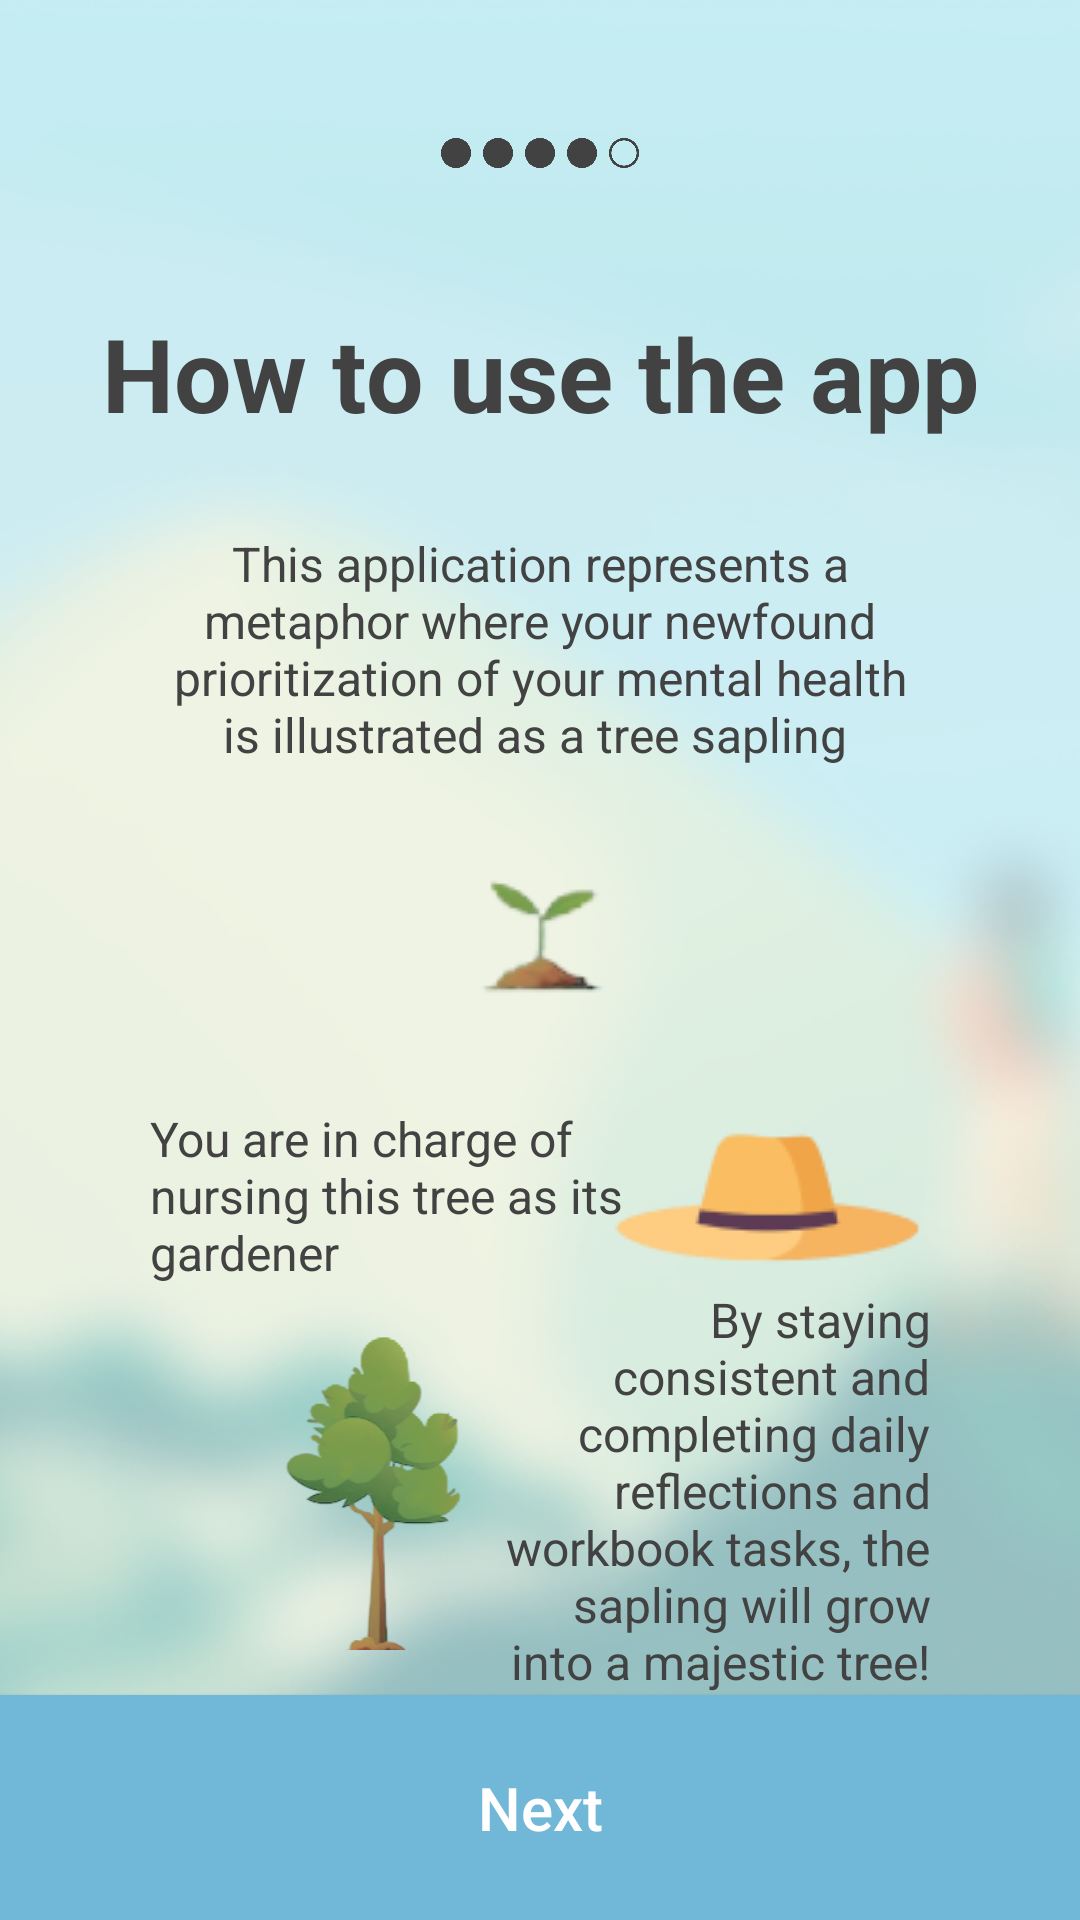

Reconstruct the res/layout file that produces this screen, plus the resources it refers to.
<!-- AndroidManifest.xml: application theme Theme.MentaliTree -->
<!-- res/layout/activity_onboarding4.xml -->
<?xml version="1.0" encoding="utf-8"?>
<androidx.constraintlayout.widget.ConstraintLayout xmlns:android="http://schemas.android.com/apk/res/android"
    xmlns:app="http://schemas.android.com/apk/res-auto"
    xmlns:tools="http://schemas.android.com/tools"
    android:id="@+id/main"
    android:layout_width="match_parent"
    android:layout_height="match_parent"
    tools:context=".Onboarding4">

    <ImageView
        android:id="@+id/backgroundIv"
        android:layout_width="0dp"
        android:layout_height="0dp"
        android:scaleType="centerCrop"
        android:src="@drawable/background_blurred"
        app:layout_constraintBottom_toBottomOf="parent"
        app:layout_constraintEnd_toEndOf="parent"
        app:layout_constraintHorizontal_bias="0.0"
        app:layout_constraintStart_toStartOf="parent"
        app:layout_constraintTop_toTopOf="parent" />

    <TextView
        android:id="@+id/howToTv"
        android:layout_width="wrap_content"
        android:layout_height="wrap_content"
        android:text="How to use the app"
        android:textColor="#424242"
        android:textSize="34sp"
        android:textStyle="bold"
        app:layout_constraintBottom_toBottomOf="parent"
        app:layout_constraintEnd_toEndOf="parent"
        app:layout_constraintStart_toStartOf="parent"
        app:layout_constraintTop_toTopOf="parent"
        app:layout_constraintVertical_bias="0.171" />

    <TextView
        android:id="@+id/SaplingTv"
        android:layout_width="0dp"
        android:layout_height="wrap_content"
        android:layout_marginStart="50dp"
        android:layout_marginTop="30dp"
        android:layout_marginEnd="50dp"
        android:text="This application represents a metaphor where your newfound prioritization of your mental health is illustrated as a tree sapling "
        android:textAlignment="center"
        android:textColor="#424242"
        android:textSize="16sp"
        app:layout_constraintEnd_toEndOf="parent"
        app:layout_constraintStart_toStartOf="parent"
        app:layout_constraintTop_toBottomOf="@+id/howToTv" />

    <ImageView
        android:id="@+id/saplingIv"
        android:layout_width="wrap_content"
        android:layout_height="wrap_content"
        android:layout_marginTop="20dp"
        android:scaleType="centerCrop"
        android:src="@drawable/tree_1"
        app:layout_constraintEnd_toEndOf="parent"
        app:layout_constraintStart_toStartOf="parent"
        app:layout_constraintTop_toBottomOf="@+id/SaplingTv" />

    <TextView
        android:id="@+id/HatTv"
        android:layout_width="180dp"
        android:layout_height="wrap_content"
        android:layout_marginTop="20dp"
        android:text="You are in charge of nursing this tree as its gardener"
        android:textAlignment="viewStart"
        android:textColor="#424242"
        android:textSize="16sp"
        app:layout_constraintStart_toStartOf="@+id/SaplingTv"
        app:layout_constraintTop_toBottomOf="@+id/saplingIv" />

    <ImageView
        android:id="@+id/hatIv"
        android:layout_width="wrap_content"
        android:layout_height="wrap_content"
        android:scaleType="centerCrop"
        android:src="@drawable/hat"
        app:layout_constraintBottom_toBottomOf="@+id/HatTv"
        app:layout_constraintEnd_toEndOf="@+id/SaplingTv"
        app:layout_constraintTop_toTopOf="@+id/HatTv" />

    <TextView
        android:id="@+id/TreeTv"
        android:layout_width="150dp"
        android:layout_height="wrap_content"
        android:text="By staying
consistent and completing daily reflections and workbook tasks, the sapling will grow into a majestic tree!"
        android:textAlignment="viewEnd"
        android:textColor="#424242"
        android:textSize="16sp"
        app:layout_constraintBottom_toBottomOf="@+id/treeIv"
        app:layout_constraintEnd_toEndOf="@+id/SaplingTv"
        app:layout_constraintTop_toTopOf="@+id/treeIv" />

    <ImageView
        android:id="@+id/treeIv"
        android:layout_width="wrap_content"
        android:layout_height="0dp"
        android:layout_marginTop="15dp"
        android:layout_marginBottom="15dp"
        android:scaleType="fitCenter"
        android:src="@drawable/tree_5"
        app:layout_constraintBottom_toTopOf="@+id/goToOnboarding5btn"
        app:layout_constraintStart_toStartOf="@+id/HatTv"
        app:layout_constraintTop_toBottomOf="@+id/HatTv" />

    <Button
        android:id="@+id/goToOnboarding5btn"
        android:textAllCaps="false"
        android:layout_width="0dp"
        android:layout_height="75dp"
android:background="@drawable/call_to_action_onboarding_btn_bg"
        android:textSize="20sp"
        android:textColor="#ffffff"
        android:text="Next"
        app:layout_constraintBottom_toBottomOf="parent"
        app:layout_constraintEnd_toEndOf="parent"
        app:layout_constraintHorizontal_bias="0.0"
        app:layout_constraintStart_toStartOf="parent" />

    <LinearLayout

        android:id="@+id/navigationDots"
        android:layout_width="wrap_content"
        android:layout_height="wrap_content"
        android:orientation="horizontal"
        app:layout_constraintBottom_toTopOf="@+id/howToTv"
        app:layout_constraintEnd_toEndOf="parent"
        app:layout_constraintStart_toStartOf="parent"
        app:layout_constraintTop_toTopOf="parent">

        <ImageView
            android:id="@+id/dot1Iv"
            android:layout_width="10dp"
            android:layout_height="10dp"
            android:layout_marginLeft="2dp"
            android:layout_marginRight="2dp"
            android:src="@drawable/filled_dot_icon" />

        <ImageView
            android:id="@+id/dot2Iv"
            android:layout_width="10dp"
            android:layout_height="10dp"
            android:layout_marginLeft="2dp"
            android:layout_marginRight="2dp"
            android:src="@drawable/filled_dot_icon" />

        <ImageView
            android:id="@+id/dot3Iv"
            android:layout_width="10dp"
            android:layout_height="10dp"
            android:layout_marginLeft="2dp"
            android:layout_marginRight="2dp"
            android:src="@drawable/filled_dot_icon" />

        <ImageView
            android:id="@+id/dot4Iv"
            android:layout_width="10dp"
            android:layout_height="10dp"
            android:layout_marginLeft="2dp"
            android:layout_marginRight="2dp"
            android:src="@drawable/filled_dot_icon" />

        <ImageView
            android:id="@+id/dot5Iv"
            android:layout_width="10dp"
            android:layout_height="10dp"
            android:layout_marginLeft="2dp"
            android:layout_marginRight="2dp"
            android:src="@drawable/unfilled_dot_icon" />


    </LinearLayout>
</androidx.constraintlayout.widget.ConstraintLayout>
<!-- resources referenced by this layout -->
<resources>
  <!-- drawable background_blurred: png bitmap (drawable, 424250 bytes) -->
  <!-- drawable call_to_action_onboarding_btn_bg (drawable) -->
  <?xml version="1.0" encoding="utf-8"?>
  <shape
      xmlns:android="http://schemas.android.com/apk/res/android"
      android:shape="rectangle">
  
  
      <solid
          android:color="@color/light_blue" />
  
  </shape>
  <!-- drawable filled_dot_icon: png bitmap (drawable, 2548 bytes) -->
  <!-- drawable hat: png bitmap (drawable, 3652 bytes) -->
  <!-- drawable tree_1: png bitmap (drawable, 2574 bytes) -->
  <!-- drawable tree_5: png bitmap (drawable, 27271 bytes) -->
  <!-- drawable unfilled_dot_icon: png bitmap (drawable, 3975 bytes) -->
  <style name="Theme.MentaliTree" parent="Theme.AppCompat.Light.NoActionBar">
          
          <item name="colorPrimary">@color/dark_marine</item>
          <item name="colorPrimaryVariant">@color/light_blue</item>
          <item name="colorOnPrimary">@color/white</item>
          
          <item name="colorSecondary">@color/light_blue</item>
          <item name="colorSecondaryVariant">@color/light_blue</item>
          <item name="colorOnSecondary">@color/black</item>
          
          <item name="android:statusBarColor">@color/transparent_grey</item>
          
  
          <item name="android:windowAnimationStyle">@style/CustomActivityAnimation</item>
      </style>
  <color name="light_blue">#FF71B7D7</color>
  <color name="dark_marine">#FF005176</color>
  <color name="white">#FFFFFFFF</color>
  <color name="black">#FF000000</color>
  <color name="transparent_grey">#6B606566</color>
  <style name="CustomActivityAnimation" parent="@android:style/Animation.Activity">
          <item name="android:activityOpenEnterAnimation">@anim/slide_in_right</item>
          <item name="android:activityOpenExitAnimation">@anim/slide_out_left</item>
          <item name="android:activityCloseEnterAnimation">@anim/slide_in_left</item>
          <item name="android:activityCloseExitAnimation">@anim/slide_out_right</item>
      </style>
</resources>
